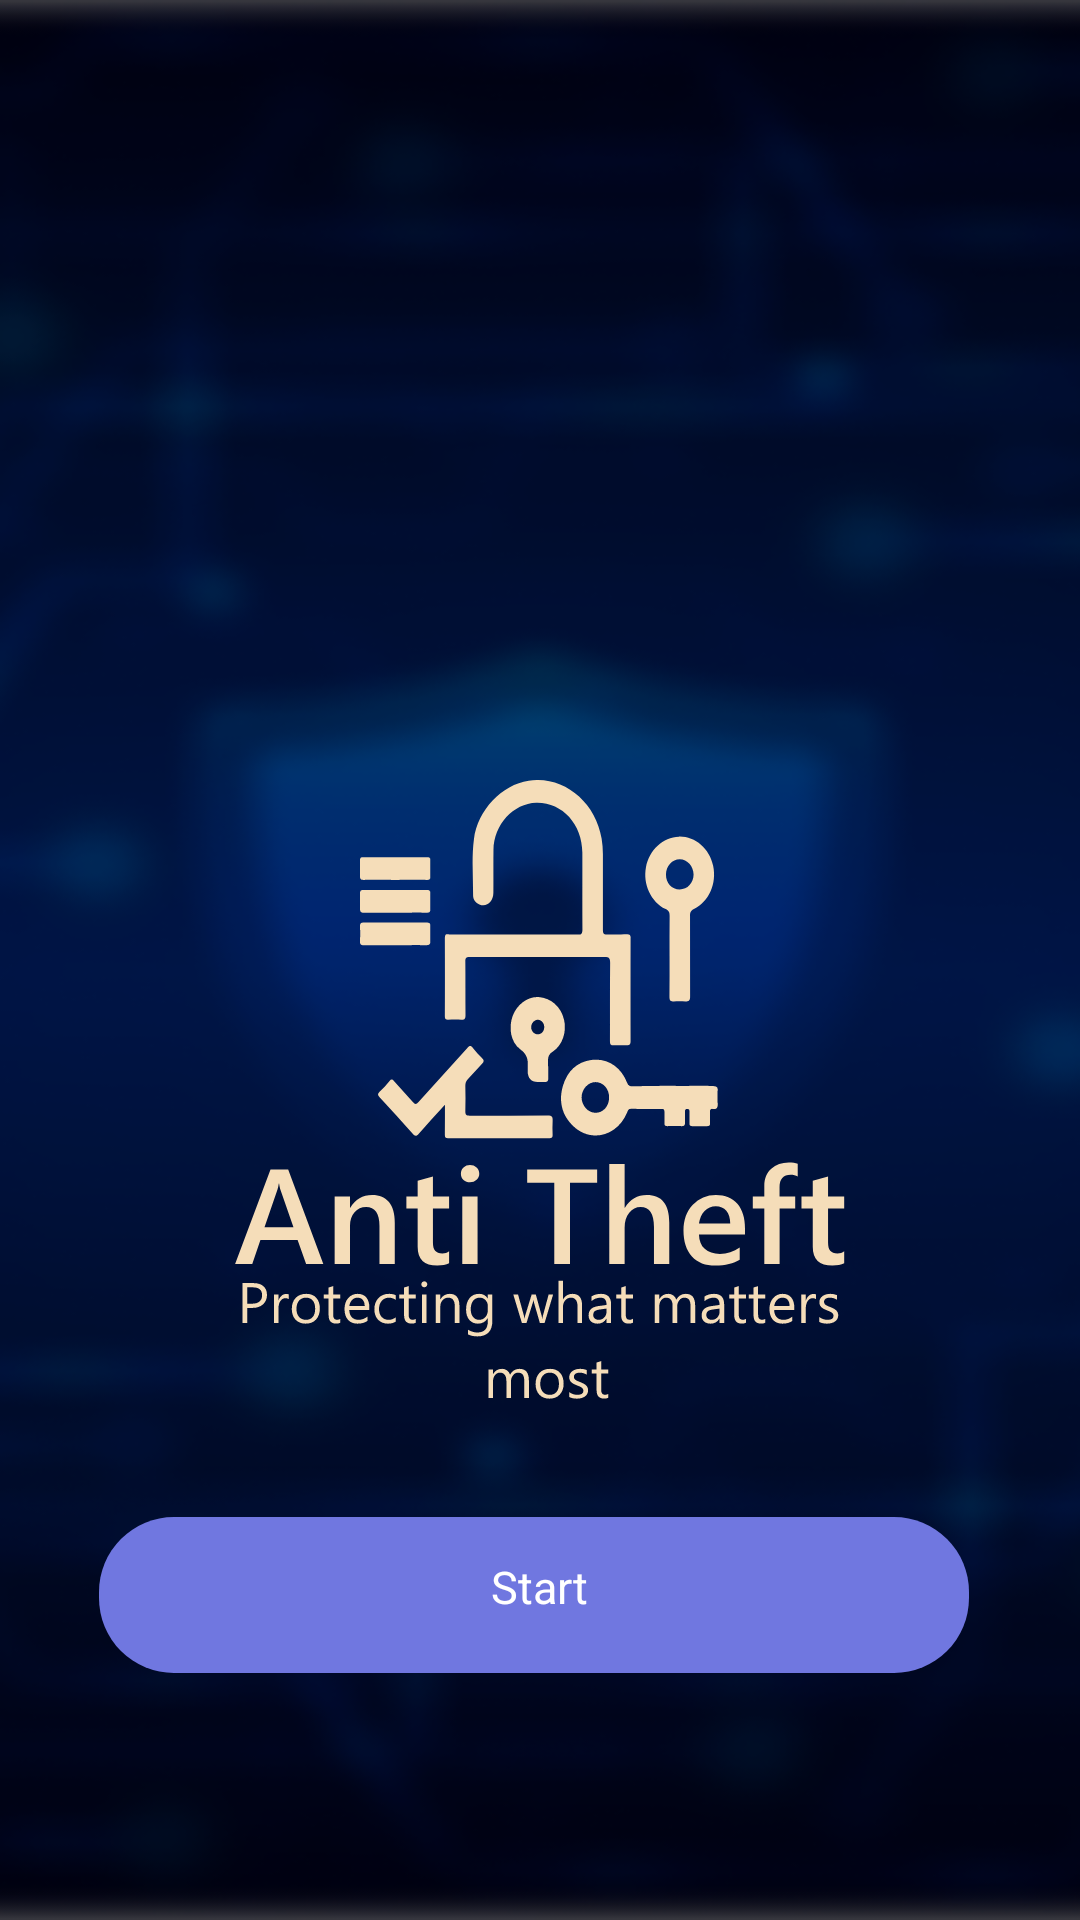

Reconstruct the res/layout file that produces this screen, plus the resources it refers to.
<!-- AndroidManifest.xml: application theme Theme.AppCompat.Light.NoActionBar -->
<!-- res/layout/activity_main.xml -->
<?xml version="1.0" encoding="utf-8"?>
<androidx.constraintlayout.widget.ConstraintLayout xmlns:android="http://schemas.android.com/apk/res/android"
    xmlns:app="http://schemas.android.com/apk/res-auto"
    xmlns:tools="http://schemas.android.com/tools"
    android:id="@+id/main"
    android:layout_width="match_parent"
    android:layout_height="match_parent"
    tools:context=".MainActivity">

    <ImageView
        android:layout_width="match_parent"
        android:layout_height="match_parent"
        android:scaleType="fitXY"
        android:src="@drawable/starting_box_blue_blank" />

    <ImageView
        android:layout_width="wrap_content"
        android:layout_height="wrap_content"
        android:layout_alignParentEnd="true"
        android:layout_centerHorizontal="true"
        android:src="@drawable/starting_lock"
        app:layout_constraintBottom_toBottomOf="parent"
        app:layout_constraintEnd_toEndOf="parent"
        app:layout_constraintStart_toStartOf="parent"
        app:layout_constraintTop_toTopOf="parent"
        app:layout_constraintVertical_bias="0.5" />

    <ImageView
        android:layout_width="wrap_content"
        android:layout_height="wrap_content"
        android:layout_centerHorizontal="true"
        android:src="@drawable/anti_theft_text"
        app:layout_constraintBottom_toBottomOf="parent"
        app:layout_constraintEnd_toEndOf="parent"
        app:layout_constraintStart_toStartOf="parent"
        app:layout_constraintTop_toTopOf="parent"
        app:layout_constraintVertical_bias="0.640" />

    <ImageView
        android:layout_width="wrap_content"
        android:layout_height="wrap_content"
        android:layout_centerHorizontal="true"
        android:src="@drawable/starting_screen_desc"
        app:layout_constraintBottom_toBottomOf="parent"
        app:layout_constraintEnd_toEndOf="parent"
        app:layout_constraintStart_toStartOf="parent"
        app:layout_constraintTop_toTopOf="parent"
        app:layout_constraintVertical_bias="0.711" />

    <ImageView
        android:id="@+id/start_button_image"
        android:layout_width="wrap_content"
        android:layout_height="wrap_content"
        android:layout_centerHorizontal="true"
        android:src="@drawable/starting_button"
        app:layout_constraintBottom_toBottomOf="parent"
        app:layout_constraintEnd_toEndOf="parent"
        app:layout_constraintStart_toStartOf="parent"
        app:layout_constraintTop_toTopOf="parent"
        app:layout_constraintVertical_bias="0.890" />

    <TextView
        android:layout_width="wrap_content"
        android:layout_height="wrap_content"
        android:text="Start"
        android:textColor="#ffffff"
        android:textSize="15sp"
        app:layout_constraintBottom_toBottomOf="parent"
        app:layout_constraintEnd_toEndOf="parent"
        android:layout_centerHorizontal="true"
        app:layout_constraintStart_toStartOf="parent"
        app:layout_constraintTop_toTopOf="parent"
        app:layout_constraintVertical_bias="0.837" />

</androidx.constraintlayout.widget.ConstraintLayout>
<!-- resources referenced by this layout -->
<resources>
  <!-- drawable anti_theft_text: vector/xml drawable (drawable, 2718 chars, omitted) -->
  <!-- drawable starting_box_blue_blank: png bitmap (drawable, 104022 bytes) -->
  <!-- drawable starting_button (drawable) -->
  <vector xmlns:android="http://schemas.android.com/apk/res/android"
      android:width="330dp"
      android:height="92dp"
      android:viewportWidth="330"
      android:viewportHeight="92">
    <path
        android:pathData="M43,18L283,18A25,25 0,0 1,308 43L308,45A25,25 0,0 1,283 70L43,70A25,25 0,0 1,18 45L18,43A25,25 0,0 1,43 18z"
        android:fillColor="#7077E0"/>
  </vector>
  <!-- drawable starting_lock: vector/xml drawable (drawable, 6234 chars, omitted) -->
  <!-- drawable starting_screen_desc: vector/xml drawable (drawable, 11927 chars, omitted) -->
</resources>
